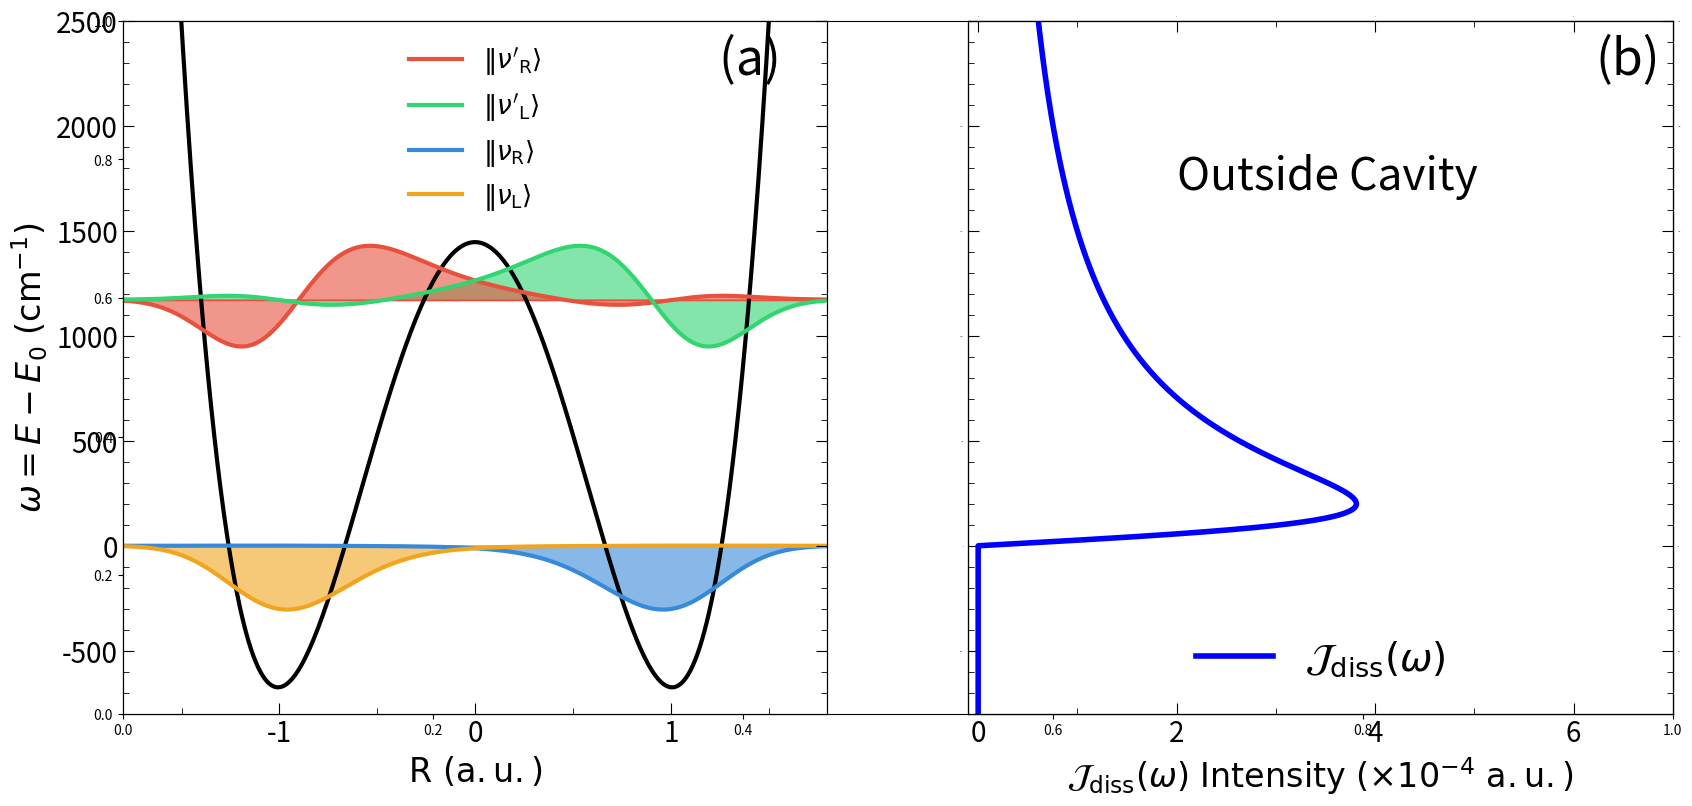

This figure's Python source:
import matplotlib.pyplot as plt
import numpy as np
fig, ax = plt.subplots()
from matplotlib.pyplot import MultipleLocator, tick_params

# ==============================================================================================
#                                       Global Parameters     
# ==============================================================================================
conv = 27.211397                            # 1 a.u. = 27.211397 eV
fs_to_au = 41.341                           # 1 fs = 41.341 a.u.
cm_to_au = 4.556335e-06                     # 1 cm^-1 = 4.556335e-06 a.u.
au_to_K = 3.1577464e+05                     # 1 au = 3.1577464e+05 K
kcal_to_au = 1.5936e-03                     # 1 kcal/mol = 1.5936e-3 a.u.

# DVR parameters
Ngrid = 1001
L = 2.0
R = np.linspace(- L, L, Ngrid)
dx = R[1] - R[0]

# Model parameters: DW2
m_s = 1836
omega_b = 1000 * cm_to_au
E_b = 2120 * cm_to_au

# ===== Cavity parameters =====
omega_c = 1180 * cm_to_au         # cavity frequency. Note that in this model, the energy gap is around 1140 cm^-1
eta_c = 0.005                     # light-matter-coupling strength. Set as 0 when cavity is turned off

# ===== Drude-Lorentz model =====
temp    = 300 / au_to_K                             # temperature

# Bath I parameters, Drude-Lorentz model
gamma_1   = 200 * cm_to_au                      # bath characteristic frequency
ratio = 0.1                                     # the value of etas / omega_b, tune it from 0.02 to 2.0
lambda_1 = ratio * m_s * omega_b * gamma_1 / 2        # reorganization energy

def λc(tau, ωc, gamma, temp):

    beta = 1. / temp
    lr = 1. / tau     # cavity loss rate, defined as 1 / relaxation time

    return lr * (1.0 - np.exp(- beta * ωc)) * ( gamma**2 + ωc**2 ) / (4 * ωc * gamma)

# Bath II parameters, Brownian Oscillator
gamma_2 = 1000 * cm_to_au                        # bath characteristic frequency  
tau_c = 1000 * fs_to_au                           # bath relaxation time
lambda_2 = λc(tau_c, omega_c, gamma_2, temp)     # reorganization energy       

# ==============================================================================================
#                                       Auxiliary functions     
# ==============================================================================================
def kinetic(Ngrid, M, dx):

    A = np.zeros((Ngrid, Ngrid), dtype=float)

    for i in range(Ngrid):
        A[i, i] = np.pi**2 / 3
        for j in range(1, Ngrid - i):
            A[i, i+j] = 2 * (-1)**j / j**2
            A[i+j, i] = A[i, i+j]

    A = A / (2 * M * dx**2)

    return A

def V(R):
    return - (m_s * omega_b**2 / 2) * R**2 + (m_s**2 * omega_b**4 / (16 * E_b)) * R**4

def potential(Ngrid, R):

    B = np.zeros((Ngrid, Ngrid), dtype=float)

    for i in range(Ngrid):
        B[i, i] = V(R[i])

    return B

def diagonalization(Ngrid, dx, R, m_s):

    H = kinetic(Ngrid, m_s, dx) + potential(Ngrid, R)
    eigenvalue, eigenvec = np.linalg.eig(H)

    return eigenvalue, eigenvec

def gen_jw(w, omega_c, eta_c, lam, gamma):

    J0 = (2 * lam * gamma * w / (w**2 + gamma**2)) * (2 * omega_c)
    zeta = np.sqrt(2 / omega_c) * eta_c

    return (omega_c**4 * zeta**2 * J0) / ((omega_c**2 - w**2 + (w * J0 / gamma))**2 + (J0)**2) * np.heaviside(w, 0)

def Drude(w, lam, gam):
    return 2 * lam * gam * w / (w**2 + gam**2) * np.heaviside(w, 0)

# ==============================================================================================
#                                       Plotting Fig 1a     
# ==============================================================================================

lw = 3.0
unitlen = 10
legendsize = 36         # size for legend
font_legend = {'weight': 'roman', 'size': 19}

fig, ax = plt.subplots(figsize=(2 * unitlen, 0.9 * unitlen), dpi = 512)
# fig.subplots_adjust(hspace = 0.25, wspace = 0.0)

plt.subplot(1,2,1)

# get the vibrational eigen states and sort ascendingly
eigenvalue, eigenvec = diagonalization(Ngrid, dx, R, m_s)
eigenvec = eigenvec
ordered_list = sorted(range(len(eigenvalue)), key=lambda k: eigenvalue[k])

temp1 = np.zeros((len(eigenvec[:, 0]), len(eigenvec[0, :])), dtype = complex)
temp2 = np.zeros((len(eigenvalue)), dtype=float)

for count in range(len(eigenvalue)):
    temp1[:, count] = eigenvec[:, ordered_list[count]]
    temp2[count] = eigenvalue[ordered_list[count]]
eigenvec = np.real(temp1)
eigenvalue = np.real(temp2)

eigenvec[:, 1] = - eigenvec[:, 1] 

# ======== diabatization ===============
ave1 = (eigenvalue[0] + eigenvalue[1]) / 2
eigenvalue[0] = ave1
eigenvalue[1] = ave1

ave2 = (eigenvalue[2] + eigenvalue[3]) / 2
eigenvalue[2] = ave2
eigenvalue[3] = ave2

vL1 = (eigenvec[:, 0] + eigenvec[:, 1]) / 2
vR1 = (eigenvec[:, 0] - eigenvec[:, 1]) / 2
eigenvec[:, 0] = vL1
eigenvec[:, 1] = vR1

vL2 = (eigenvec[:, 2] + eigenvec[:, 3]) / 2
vR2 = (eigenvec[:, 2] - eigenvec[:, 3]) / 2
eigenvec[:, 2] = vL2
eigenvec[:, 3] = vR2
# =======================================

del temp1
del temp2
del ordered_list

# check the correctness
ratio_1 = cm_to_au
ratio_2 = 0.0002

color1 = 'silver'
color2 = 'gray'
color3 = '#33d572' # green, |3>
color4 = '#e7513e' # red, |2>
color5 = '#378ada' # blue, |1>
color6 = '#f1a51e' # orange, |0>

# plt.plot(R, [(eigenvalue[5] - eigenvalue[0]) / ratio_1] * len(R), '-', linewidth = 1.0, color = color1)
# plt.plot(R, [(eigenvalue[4] - eigenvalue[0]) / ratio_1] * len(R), '-', linewidth = 1.0, color = color2)
plt.plot(R, [(eigenvalue[3] - eigenvalue[0]) / ratio_1] * len(R), '-', linewidth = 1.0, color = color3)
plt.plot(R, [(eigenvalue[2] - eigenvalue[0]) / ratio_1] * len(R), '-', linewidth = 1.0, color = color4)
plt.plot(R, [(eigenvalue[1] - eigenvalue[0]) / ratio_1] * len(R), '-', linewidth = 1.0, color = color5)
plt.plot(R, [(eigenvalue[0] - eigenvalue[0]) / ratio_1] * len(R), '-', linewidth = 1.0, color = color6)

plt.plot(R, (V(R) - eigenvalue[0]) / ratio_1, linewidth = lw, color = 'black')
# plt.plot(R, (eigenvalue[5] - eigenvalue[0]) / ratio_1 + eigenvec[:, 5] / ratio_2, linewidth = lw, color = color1, label = r'$\|\nu_5\rangle$')
# plt.plot(R, (eigenvalue[4] - eigenvalue[0]) / ratio_1 + eigenvec[:, 4] / ratio_2, linewidth = lw, color = color2, label = r'$\|\nu_4\rangle$')
plt.plot(R, (eigenvalue[2] - eigenvalue[0]) / ratio_1 + eigenvec[:, 2] / ratio_2, linewidth = lw, color = color4, label = r"$\|\nu'_\mathrm{R}\rangle$")
plt.plot(R, (eigenvalue[3] - eigenvalue[0]) / ratio_1 + eigenvec[:, 3] / ratio_2, linewidth = lw, color = color3, label = r"$\|\nu'_\mathrm{L}\rangle$")
plt.plot(R, (eigenvalue[1] - eigenvalue[0]) / ratio_1 + eigenvec[:, 1] / ratio_2, linewidth = lw, color = color5, label = r'$\|\nu_\mathrm{R}\rangle$')
plt.plot(R, (eigenvalue[0] - eigenvalue[0]) / ratio_1 + eigenvec[:, 0] / ratio_2, linewidth = lw, color = color6, label = r'$\|\nu_\mathrm{L}\rangle$')

# plt.fill_between(R,(eigenvalue[5] - eigenvalue[0]) / ratio_1, (eigenvalue[5] - eigenvalue[0]) / ratio_1 + eigenvec[:, 5] / ratio_2, color = color1, alpha = .6)
# plt.fill_between(R,(eigenvalue[4] - eigenvalue[0]) / ratio_1, (eigenvalue[4] - eigenvalue[0]) / ratio_1 + eigenvec[:, 4] / ratio_2, color = color2, alpha = .6)
plt.fill_between(R,(eigenvalue[3] - eigenvalue[0]) / ratio_1, (eigenvalue[3] - eigenvalue[0]) / ratio_1 + eigenvec[:, 3] / ratio_2, color = color3, alpha = .6)
plt.fill_between(R,(eigenvalue[2] - eigenvalue[0]) / ratio_1, (eigenvalue[2] - eigenvalue[0]) / ratio_1 + eigenvec[:, 2] / ratio_2, color = color4, alpha = .6)
plt.fill_between(R,(eigenvalue[1] - eigenvalue[0]) / ratio_1, (eigenvalue[1] - eigenvalue[0]) / ratio_1 + eigenvec[:, 1] / ratio_2, color = color5, alpha = .6)
plt.fill_between(R,(eigenvalue[0] - eigenvalue[0]) / ratio_1, (eigenvalue[0] - eigenvalue[0]) / ratio_1 + eigenvec[:, 0] / ratio_2, color = color6, alpha = .6)

# scale for major and minor locator
x_major_locator = MultipleLocator(1)
x_minor_locator = MultipleLocator(0.5)
y_major_locator = MultipleLocator(500)
y_minor_locator = MultipleLocator(100)

# x-axis and LHS y-axis
ax = plt.gca()
ax.xaxis.set_major_locator(x_major_locator)
ax.xaxis.set_minor_locator(x_minor_locator)
ax.yaxis.set_major_locator(y_major_locator)
ax.yaxis.set_minor_locator(y_minor_locator)
ax.tick_params(which = 'major', length = 8, labelsize = 10)
ax.tick_params(which = 'minor', length = 4)

# x1_label = ax.get_xticklabels()
# [x1_label_temp.set_fontname('Times New Roman') for x1_label_temp in x1_label]
# y1_label = ax.get_yticklabels()
# [y1_label_temp.set_fontname('Times New Roman') for y1_label_temp in y1_label]

x0 = 1.8
y1, y2 = - 800, 2500

plt.tick_params(labelsize = 20, which = 'both', direction = 'in')
plt.xlim(- x0, x0)
plt.ylim(y1, y2)

# RHS y-axis
ax2 = ax.twinx()
ax2.yaxis.set_major_locator(y_major_locator)
ax2.yaxis.set_minor_locator(y_minor_locator)
ax2.tick_params(which = 'major', length = 8)
ax2.tick_params(which = 'minor', length = 4)
ax2.axes.yaxis.set_ticklabels([])

plt.tick_params(which = 'both', direction = 'in')
plt.ylim(y1, y2)

# name of x, y axis and the panel
ax.set_xlabel(r'$\mathrm{R\ (a.u.)}$', size = 24)
ax.set_ylabel(r'$\omega = E - E_0\ (\mathrm{cm}^{-1})$', size = 24)
ax.legend(loc = 'upper center', frameon = False, prop = font_legend)
plt.legend(title = '(a)   ', frameon = False, title_fontsize = legendsize)

# ==============================================================================================
#                                       Plotting Fig 1b     
# ==============================================================================================

plt.subplot(1,2,2)

lw = 4.0
font_legend = {'weight': 'roman', 'size': 28}

w1 = np.linspace(- omega_c, 3 * omega_c, 10000)
w2 = np.linspace(- omega_c, 3 * omega_c, 10000)

ratio1 = 1e-05
ratio2 = 1e-04

# scale for major and minor locator
x_major_locator = MultipleLocator(2)
x_minor_locator = MultipleLocator(1)
y_major_locator = MultipleLocator(500)
y_minor_locator = MultipleLocator(100)

# # lower x-axis and LHS y-axis
ax = plt.gca()
ax.xaxis.set_major_locator(x_major_locator)
ax.xaxis.set_minor_locator(x_minor_locator)
ax.yaxis.set_major_locator(y_major_locator)
ax.yaxis.set_minor_locator(y_minor_locator)
ax.tick_params(which = 'major', length = 8)
ax.tick_params(which = 'minor', length = 4)

j_0 = 7.0

plt.tick_params(axis = 'x', which = 'both', direction = 'in', labelsize = 20)
plt.tick_params(axis = 'y', which = 'both', direction = 'in', labelsize = 0)
plt.xlim(- 0.1, j_0)
plt.ylim(y1, y2)

# x1_label = ax.get_xticklabels()
# [x1_label_temp.set_fontname('Times New Roman') for x1_label_temp in x1_label]
# y1_label = ax.get_yticklabels()
# [y1_label_temp.set_fontname('Times New Roman') for y1_label_temp in y1_label]

ax.set_xlabel(r'$\mathcal{J}\mathrm{_{diss}}(\omega)\ \mathrm{Intensity}\ (\times 10^{-4}\ \mathrm{a.u.})$', size = 24)

# # upper x-axis
ax2 = ax.twiny()
ax2.xaxis.set_major_locator(x_major_locator)
ax2.xaxis.set_minor_locator(x_minor_locator)
ax2.tick_params(which = 'major', length = 8)
ax2.tick_params(which = 'minor', length = 4)

# x2_label = ax2.get_xticklabels()
# [x2_label_temp.set_fontname('Times New Roman') for x2_label_temp in x2_label]

plt.tick_params(labelsize = 0, which = 'both', direction = 'in')
plt.xlim(- 0.1, j_0)
# ax2.set_xlabel(r'$\mathcal{J}\mathrm{_{eff}}(\omega)\ \mathrm{Intensity}\ (\times 10^{-5}\ \mathrm{a.u.})$', size = 18)

# RHS y-axis
ax3 = ax.twinx()
ax3.yaxis.set_major_locator(y_major_locator)
ax3.yaxis.set_minor_locator(y_minor_locator)
ax3.tick_params(which = 'major', length = 8)
ax3.tick_params(which = 'minor', length = 4)
plt.tick_params(labelsize = 0, which = 'both', direction = 'in')
plt.ylim(y1, y2)

ax.plot(Drude(w2, lambda_1, gamma_1) / ratio2, w2 / cm_to_au, linewidth = lw, color = 'blue', label = r"$\mathcal{J}\mathrm{_{diss}}(\omega)$")
# ax2.plot(gen_jw(w1, omega_c, eta_c, λc(tau_c, omega_c, gamma_2, temp), gamma_2) / ratio1, w1 / cm_to_au, linewidth = lw, color = 'red', label = r"$\mathcal{J}\mathrm{_{eff}}(\omega)$")

ax.legend(loc = 'lower center', frameon = False, prop = font_legend)
# ax2.legend(loc = 'upper center', frameon = False, prop = font_legend)

plt.legend(title = '(b)', frameon = False, title_fontsize = legendsize)
plt.text(2, 1700, r'Outside Cavity', fontsize = 32)

plt.savefig("figure_4_state.pdf", bbox_inches='tight')